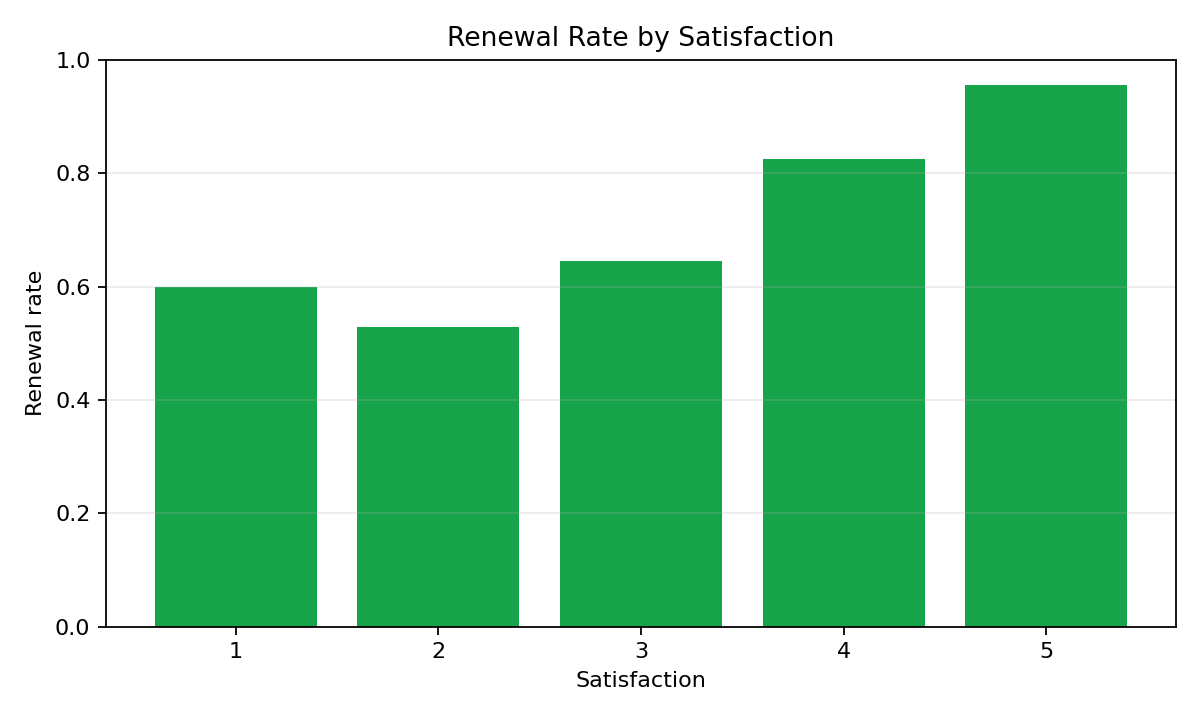

Data behind this chart, as committed beside it:
satisfaction, renewed_count, customer_count, renewal_rate
1, 3, 5, 0.6
2, 27, 51, 0.529
3, 140, 217, 0.645
4, 179, 217, 0.825
5, 105, 110, 0.955
